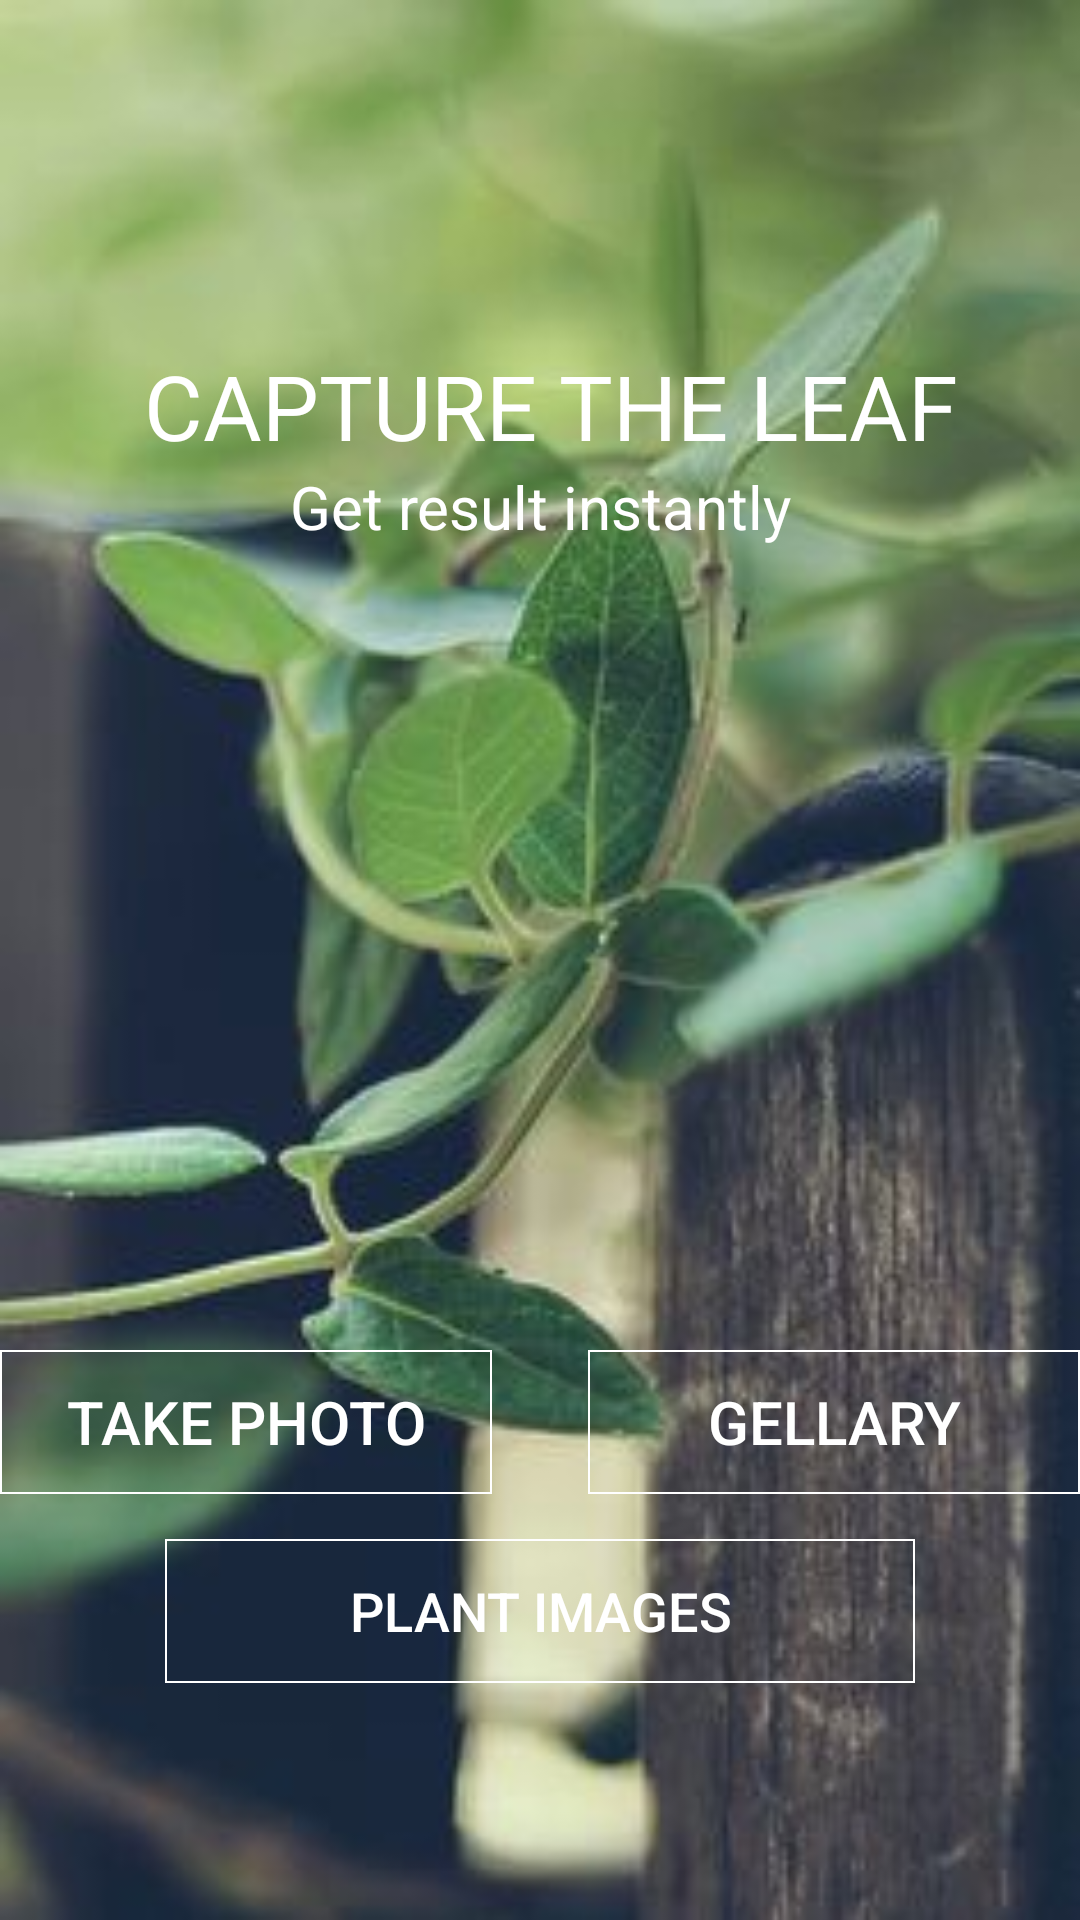

Write the Android layout XML for this screen, with the resource values it uses.
<!-- AndroidManifest.xml: application theme AppTheme -->
<!-- res/layout/activity_main.xml -->
<?xml version="1.0" encoding="utf-8"?>
<RelativeLayout xmlns:android="http://schemas.android.com/apk/res/android"
    xmlns:app="http://schemas.android.com/apk/res-auto"
    xmlns:tools="http://schemas.android.com/tools"
    android:layout_width="match_parent"
    android:layout_height="match_parent"
    android:id="@+id/rootLayout"
    android:background="@drawable/herbal"
    tools:context=".MainActivity">

    <LinearLayout
        android:layout_width="wrap_content"
        android:layout_height="132dp"
        android:layout_alignParentTop="true"
        android:layout_centerHorizontal="true"
        android:layout_marginTop="115dp"
        android:gravity="center_horizontal"
        android:orientation="vertical">

        <TextView
            android:id="@+id/tv1"
            android:layout_width="wrap_content"
            android:layout_height="wrap_content"
            android:text=" CAPTURE THE LEAF"
            android:textAlignment="center"
            android:textColor="@color/colorPrimary"
            android:textSize="30sp" />

        <TextView
            android:id="@+id/tv2"
            android:layout_width="wrap_content"
            android:layout_height="wrap_content"
            android:text="Get result instantly"
            android:textAlignment="center"
            android:textColor="@color/colorPrimary"
            android:textSize="20sp" />


    </LinearLayout>

    <LinearLayout
        android:layout_width="match_parent"
        android:layout_height="wrap_content"
        android:layout_marginTop="450dp"
        android:orientation="horizontal">

        <Button
            android:id="@+id/btnTakePhoto"
            android:layout_width="0dp"
            android:layout_height="wrap_content"
            android:layout_marginRight="16dp"
            android:layout_weight="1"
            android:background="@drawable/button"
            android:text="Take Photo"
            android:textColor="@color/colorPrimary"
            android:textSize="20dp" />

        <Button
            android:id="@+id/btnGellary"
            android:layout_width="0dp"
            android:layout_height="wrap_content"
            android:layout_marginLeft="16dp"
            android:layout_weight="1"
            android:background="@drawable/button"
            android:text="Gellary"
            android:textColor="@color/colorPrimary"
            android:textSize="20dp" />



    </LinearLayout>

    <LinearLayout
        android:layout_width="match_parent"
        android:layout_height="wrap_content"
        android:gravity="center_horizontal"
        android:layout_marginBottom="2dp"

        android:layout_marginTop="510dp">

        <Button
            android:id="@+id/btnPlantImages"
            android:layout_width="250dp"
            android:layout_height="wrap_content"
            android:layout_marginTop="3dp"
            android:background="@drawable/button"
            android:text="Plant Images"
            android:textAlignment="center"
            android:textColor="@color/colorPrimary"

            android:textSize="18sp" />
    </LinearLayout>

</RelativeLayout>
<!-- resources referenced by this layout -->
<resources>
  <color name="colorPrimary">#ffffff</color>
  <!-- drawable button (drawable) -->
  <?xml version="1.0" encoding="utf-8"?>
  <shape xmlns:android="http://schemas.android.com/apk/res/android">
  
      <stroke
  
          android:width="0.8dp"
          android:color="@color/colorPrimary"/>
  
  </shape>
  <!-- drawable herbal: jpg bitmap (drawable, 16054 bytes) -->
  <style name="AppTheme" parent="Theme.AppCompat.Light.NoActionBar">
          
          <item name="colorPrimary">@color/colorPrimaryUser</item>
          <item name="colorPrimaryDark">@color/colorPrimarydarkUser</item>
          <item name="colorAccent">@color/colorAccentUser</item>
      </style>
</resources>
